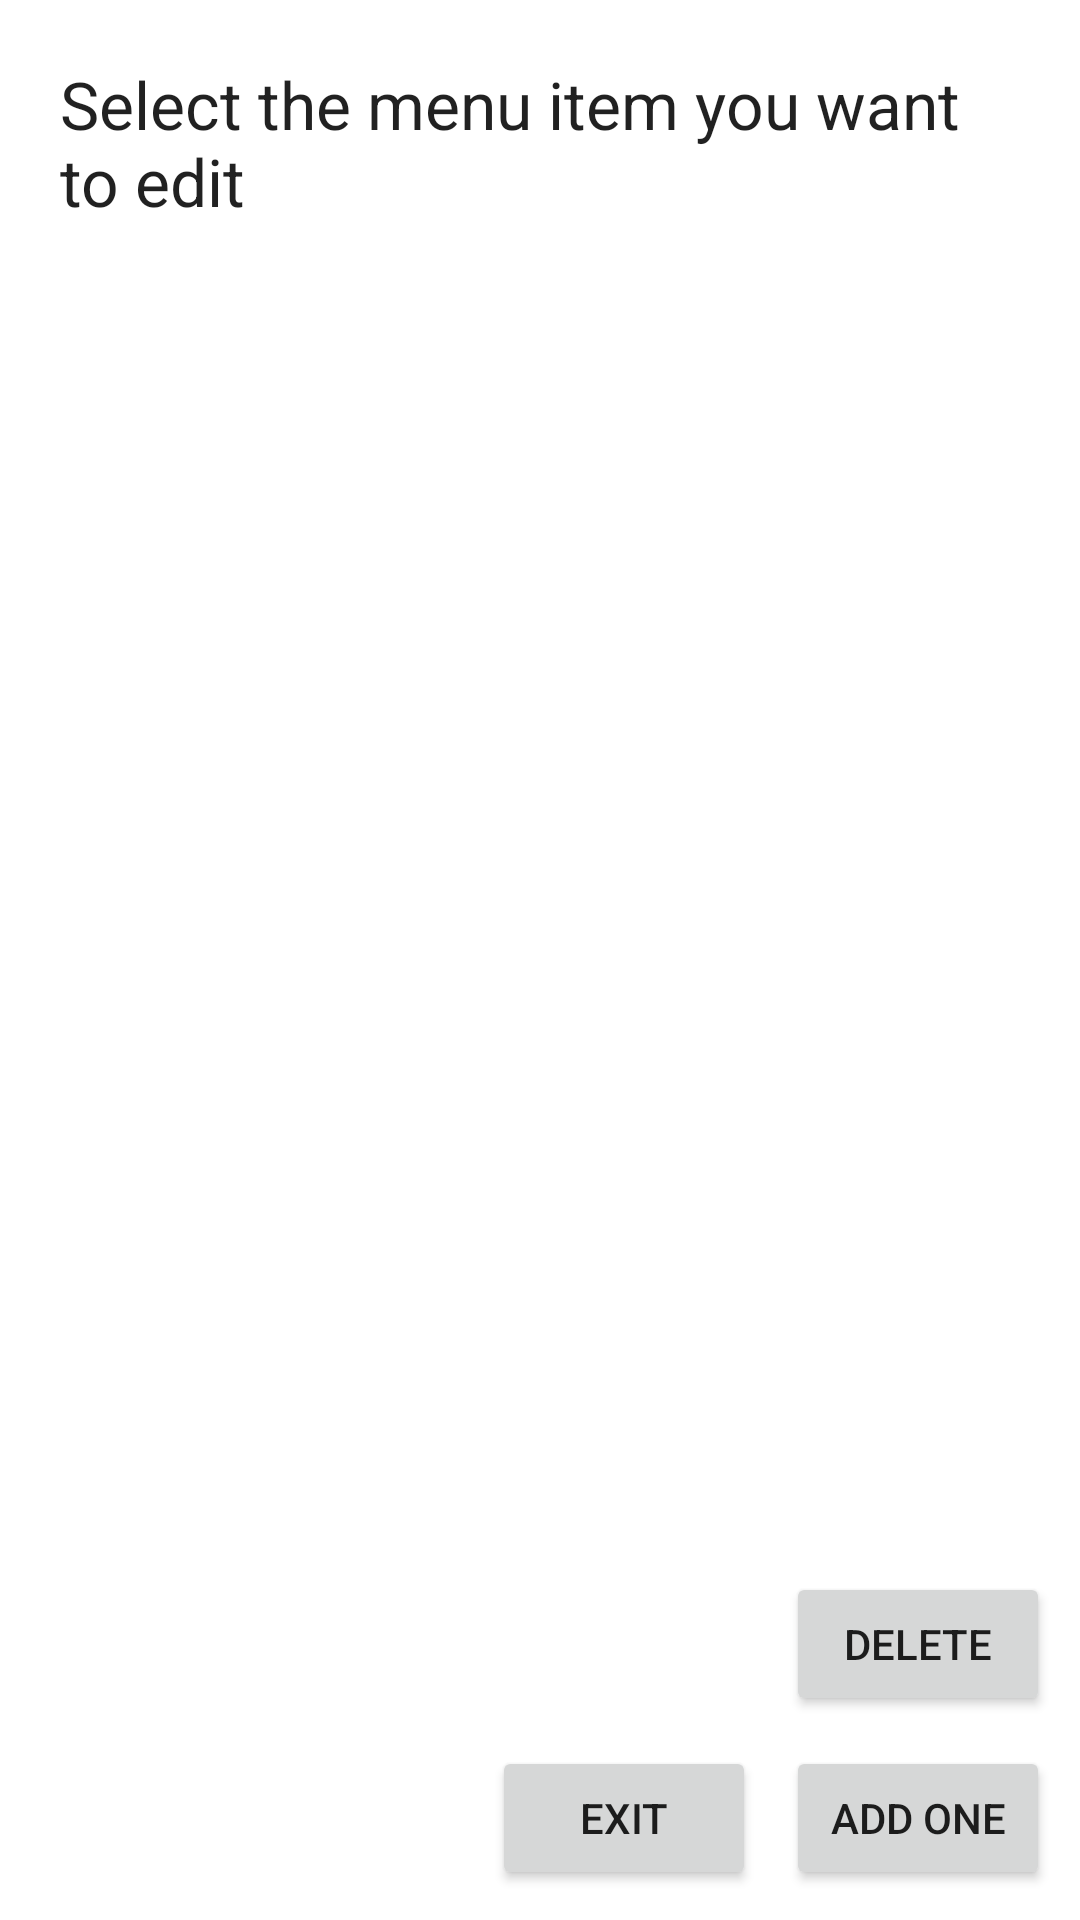

Android layout source for this screen:
<!-- AndroidManifest.xml: application theme Theme.Ciste2dot0 -->
<!-- res/layout/editor_menu.xml -->
<?xml version="1.0" encoding="utf-8"?>
<androidx.constraintlayout.widget.ConstraintLayout xmlns:android="http://schemas.android.com/apk/res/android"
    xmlns:app="http://schemas.android.com/apk/res-auto"
    xmlns:tools="http://schemas.android.com/tools"
    android:layout_width="match_parent"
    android:layout_height="match_parent">
    <TextView
        android:id="@+id/textView2"
        android:layout_width="0dp"
        android:layout_height="wrap_content"
        android:layout_marginStart="20dp"
        android:layout_marginTop="20dp"
        android:layout_marginEnd="20dp"
        android:text="@string/title_menu_editor_selection"
        android:textAppearance="@style/TextAppearance.AppCompat.Large"
        app:layout_constraintEnd_toEndOf="parent"
        app:layout_constraintStart_toStartOf="parent"
        app:layout_constraintTop_toTopOf="parent" />

    <Button
        android:id="@+id/add_menu_button"
        android:layout_width="wrap_content"
        android:layout_height="wrap_content"
        android:layout_marginEnd="10dp"
        android:layout_marginBottom="10dp"
        android:text="@string/add"
        app:layout_constraintBottom_toBottomOf="parent"
        app:layout_constraintEnd_toEndOf="parent" />

    <androidx.recyclerview.widget.RecyclerView
        android:id="@+id/item_menu_selection"
        android:layout_width="0dp"
        android:layout_height="0dp"
        android:layout_marginStart="10dp"
        android:layout_marginEnd="10dp"
        android:layout_marginBottom="10dp"
        app:layout_constraintBottom_toTopOf="@+id/add_menu_button"
        app:layout_constraintEnd_toEndOf="parent"
        app:layout_constraintStart_toStartOf="parent"
        app:layout_constraintTop_toBottomOf="@+id/textView2">

    </androidx.recyclerview.widget.RecyclerView>

    <Button
        android:id="@+id/next_button_entity"
        android:layout_width="wrap_content"
        android:layout_height="wrap_content"
        android:layout_marginEnd="10dp"
        android:layout_marginBottom="10dp"
        android:text="@string/exit"
        app:layout_constraintBottom_toBottomOf="parent"
        app:layout_constraintEnd_toStartOf="@+id/add_menu_button" />

    <Button
        android:id="@+id/delete_menu_item_button"
        android:layout_width="wrap_content"
        android:layout_height="wrap_content"
        android:layout_marginEnd="10dp"
        android:layout_marginBottom="10dp"
        android:text="@string/delete"
        app:layout_constraintBottom_toTopOf="@+id/add_menu_button"
        app:layout_constraintEnd_toEndOf="parent" />
</androidx.constraintlayout.widget.ConstraintLayout>
<!-- resources referenced by this layout -->
<resources>
  <string name="add">Add one</string>
  <string name="delete">delete</string>
  <string name="exit">exit</string>
  <string name="title_menu_editor_selection">Select the menu item you want to edit</string>
  <style name="Theme.Ciste2dot0" parent="Theme.MaterialComponents.DayNight.NoActionBar">
          
          <item name="colorPrimary">@color/purple_500</item>
          <item name="colorPrimaryVariant">@color/purple_700</item>
          <item name="colorOnPrimary">@color/white</item>
          
          <item name="colorSecondary">@color/teal_200</item>
          <item name="colorSecondaryVariant">@color/teal_700</item>
          <item name="colorOnSecondary">@color/black</item>
          
          <item name="android:statusBarColor" tools:targetApi="l">?attr/colorPrimaryVariant</item>
          
          <item name="android:windowNoTitle">true</item>
          <item name="android:windowFullscreen">true</item>
      </style>
  <!-- not gathered from this repository: default colours our renderer supplied (Android Studio template values) -->
  <color name="purple_500">#FF6200EE</color>
  <color name="purple_700">#FF3700B3</color>
  <color name="teal_200">#FF03DAC5</color>
  <color name="teal_700">#FF018786</color>
  <color name="black">#FF000000</color>
  <color name="white">#FFFFFFFF</color>
</resources>
